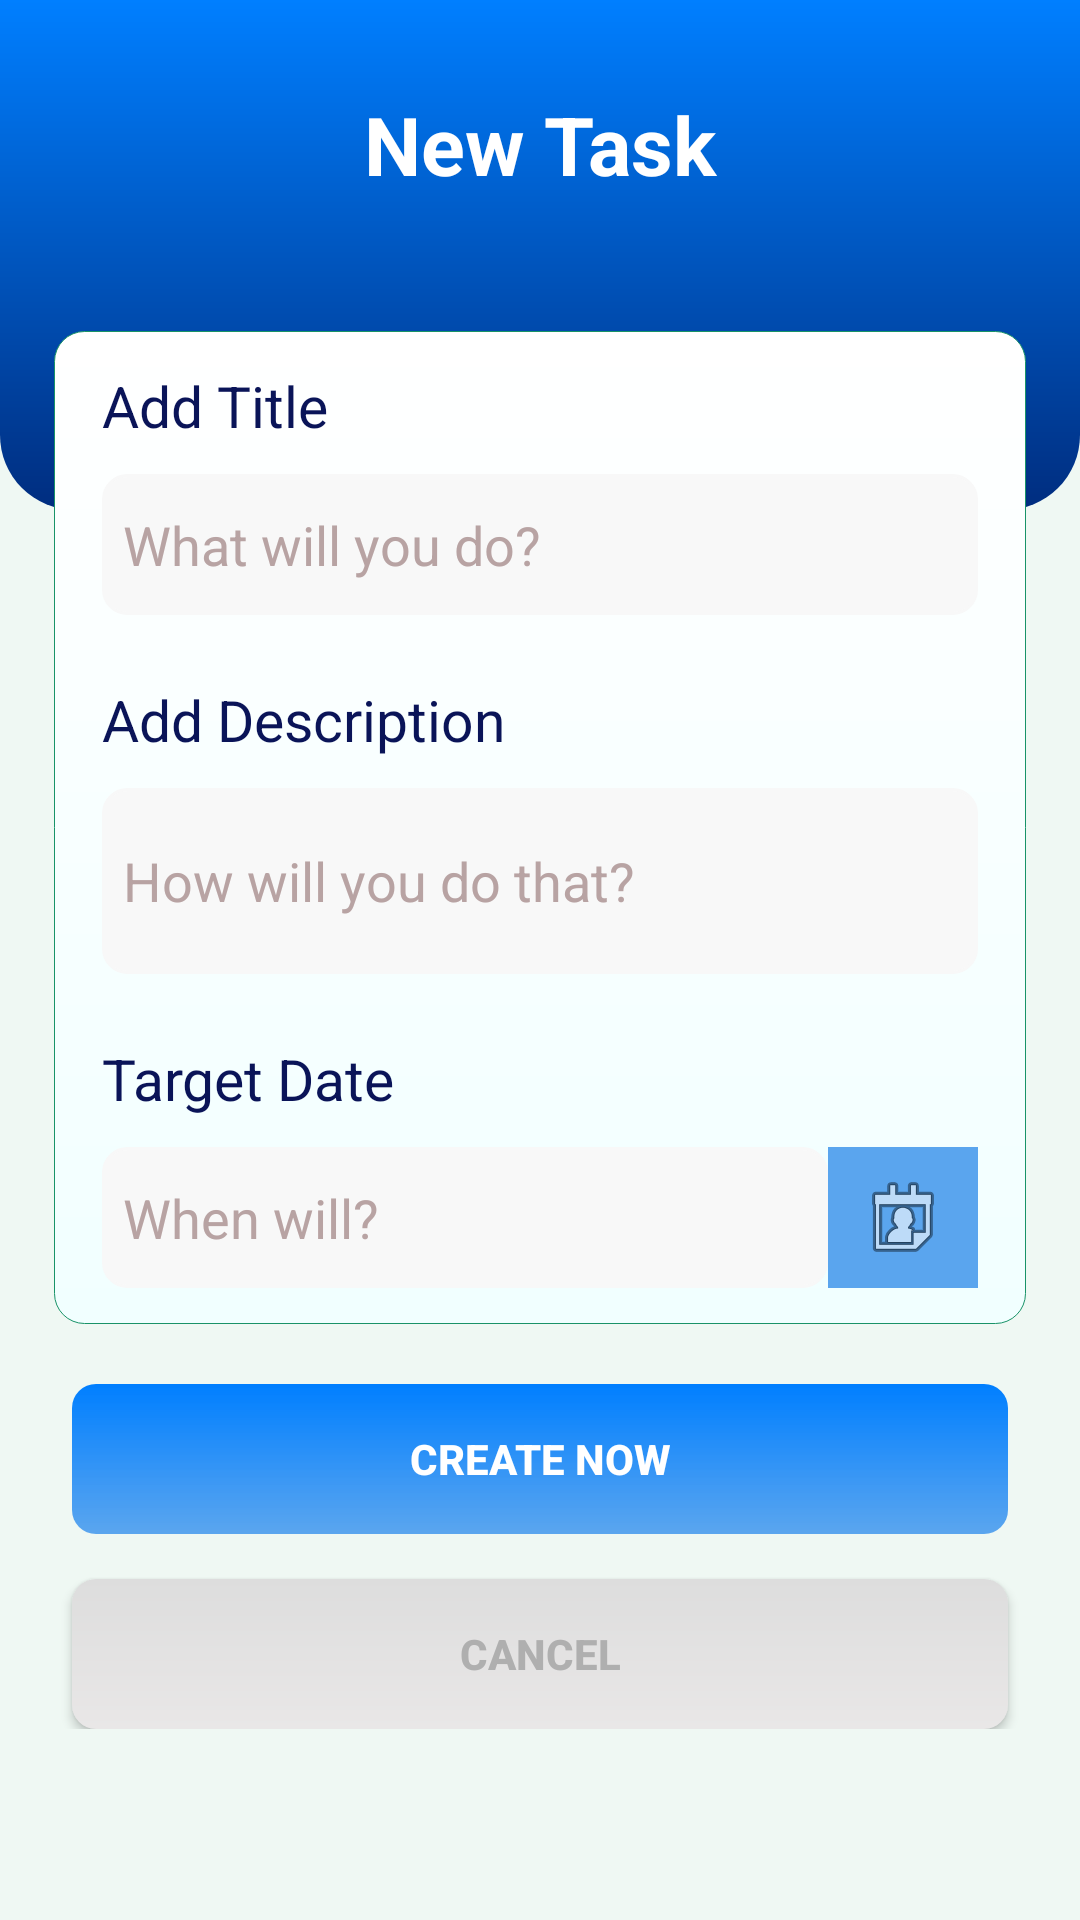

Write the Android layout XML for this screen, with the resource values it uses.
<!-- AndroidManifest.xml: application theme AzureTheme -->
<!-- res/layout/fragment_new_task.xml -->
<?xml version="1.0" encoding="utf-8"?>
<LinearLayout
    android:orientation="vertical"
    xmlns:android="http://schemas.android.com/apk/res/android"
    xmlns:app="http://schemas.android.com/apk/res-auto"
    xmlns:tools="http://schemas.android.com/tools"
    android:background="#A3E9F7EF"
    android:layout_width="match_parent"
    android:layout_height="match_parent"
    tools:context="todolistmvp.modul.newtask.NewTaskActivity">

    <ScrollView
        android:layout_width="match_parent"
        android:layout_height="wrap_content">
        <androidx.constraintlayout.widget.ConstraintLayout
            android:layout_width="match_parent"
            android:layout_height="match_parent"
            android:paddingBottom="20dp">

            <LinearLayout
                android:id="@+id/contentWrapper"
                android:orientation="vertical"
                android:layout_width="match_parent"
                android:layout_height="wrap_content"
                app:layout_constraintTop_toTopOf="parent"
                app:layout_constraintStart_toStartOf="parent"
                app:layout_constraintEnd_toEndOf="parent">

                <LinearLayout
                    android:orientation="vertical"
                    android:layout_width="match_parent"
                    android:background="@drawable/gradient_navbar"
                    android:layout_height="170dp">

                    <TextView
                        android:id="@+id/titlepage"
                        android:layout_width="match_parent"
                        android:layout_height="wrap_content"
                        android:layout_marginTop="30dp"
                        android:textAlignment="center"
                        android:text="@string/add_new_task_title"
                        android:textColor="#fff"
                        android:textSize="27sp"
                        android:textStyle="bold"
                        android:layout_gravity="center_horizontal" />

                </LinearLayout>

                <LinearLayout
                    android:background="@drawable/rounded_list_card"
                    android:layout_marginLeft="18dp"
                    android:layout_marginRight="18dp"
                    android:layout_marginTop="-60dp"
                    android:paddingBottom="12dp"
                    android:paddingTop="12dp"
                    android:layout_width="match_parent"
                    android:layout_height="wrap_content"
                    android:orientation="vertical" >

                    <LinearLayout
                        android:layout_width="match_parent"
                        android:layout_height="wrap_content"
                        android:layout_marginLeft="16dp"
                        android:layout_marginRight="16dp"
                        android:orientation="vertical">

                        <TextView
                            android:id="@+id/addtitle"
                            android:layout_width="match_parent"
                            android:layout_height="wrap_content"
                            android:text="@string/add_title_label"
                            android:layout_marginBottom="10dp"
                            android:textColor="#0A1458"
                            android:textSize="19sp" />

                        <EditText
                            android:id="@+id/etTitleTask"
                            android:background="@drawable/input_field_task"
                            android:inputType="text"
                            android:paddingLeft="7dp"
                            android:textColorHint="#B8A3A3"
                            android:textColor="#000"
                            android:maxLength="35"
                            android:hint="@string/title_placeholder"
                            android:layout_width="match_parent"
                            android:layout_height="47dp"/>

                    </LinearLayout>

                    <LinearLayout
                        android:layout_width="match_parent"
                        android:layout_height="wrap_content"
                        android:layout_marginTop="22dp"
                        android:layout_marginLeft="16dp"
                        android:layout_marginRight="16dp"
                        android:orientation="vertical">

                        <TextView
                            android:id="@+id/adddesc"
                            android:layout_width="match_parent"
                            android:layout_height="wrap_content"
                            android:text="@string/add_description_label"
                            android:layout_marginBottom="10dp"
                            android:textColor="#0A1458"
                            android:textSize="19sp" />

                        <EditText
                            android:id="@+id/etDescTask"
                            android:background="@drawable/input_field_task"
                            android:inputType="textMultiLine"
                            android:paddingLeft="7dp"
                            android:textColorHint="#B8A3A3"
                            android:textColor="#000"
                            android:maxLength="90"
                            android:hint="@string/description_placeholder"
                            android:layout_width="match_parent"
                            android:layout_height="62dp"/>

                    </LinearLayout>

                    <LinearLayout
                        android:layout_width="match_parent"
                        android:layout_height="wrap_content"
                        android:layout_marginTop="22dp"
                        android:layout_marginLeft="16dp"
                        android:layout_marginRight="16dp"
                        android:orientation="vertical">

                        <TextView
                            android:id="@+id/adddate"
                            android:layout_width="match_parent"
                            android:layout_height="wrap_content"
                            android:text="@string/target_date_label"
                            android:layout_marginBottom="10dp"
                            android:textColor="#0A1458"
                            android:textSize="19sp" />

                        <LinearLayout
                            android:layout_width="match_parent"
                            android:layout_height="47dp"
                            android:orientation="horizontal">

                            <EditText
                                android:id="@+id/etDateTask"
                                android:layout_width="match_parent"
                                android:layout_height="match_parent"
                                android:layout_weight="1"
                                android:background="@drawable/input_field_task"
                                android:enabled="false"
                                android:hint="@string/date_placeholder"
                                android:inputType="date"
                                android:paddingLeft="7dp"
                                android:textColor="#000"
                                android:textColorHint="#B8A3A3"
                                tools:layout_editor_absoluteY="2dp" />


                            <ImageButton
                                android:id="@+id/datePickerBtn"
                                android:layout_width="100dp"
                                android:layout_height="match_parent"
                                android:layout_weight="1"
                                android:background="?attr/colorPrimarySurface"
                                android:datePickerMode="calendar"
                                android:src="@android:drawable/ic_menu_my_calendar"
                                tools:ignore="MissingConstraints"
                                tools:layout_editor_absoluteY="2dp" />

                        </LinearLayout>
                    </LinearLayout>

                </LinearLayout>

            </LinearLayout>

            <Button
                android:id="@+id/createTaskBtn"
                android:layout_width="match_parent"
                android:layout_height="50dp"
                app:layout_constraintTop_toBottomOf="@+id/contentWrapper"
                app:layout_constraintStart_toStartOf="parent"
                app:layout_constraintEnd_toEndOf="parent"
                android:layout_marginHorizontal="24dp"
                android:layout_marginTop="20dp"
                android:background="@drawable/create_btn"
                android:fontFamily="sans-serif-medium"
                android:text="@string/create_task_btn"
                android:textColor="#FFF"
                android:textStyle="bold" />
            <Button
                android:id="@+id/cancelBtn"
                android:layout_marginTop="15dp"
                android:textColor="@color/secondaryTextBtn"
                android:textStyle="bold"
                android:text="@string/cancelBtn"
                android:background="@drawable/cancel_btn"
                android:shadowColor="?attr/colorPrimarySurface"
                android:layout_width="match_parent"
                android:layout_height="50dp"
                app:layout_constraintTop_toBottomOf="@+id/createTaskBtn"
                app:layout_constraintStart_toStartOf="parent"
                app:layout_constraintEnd_toEndOf="parent"
                android:layout_marginHorizontal="24dp"/>

        </androidx.constraintlayout.widget.ConstraintLayout>
    </ScrollView>


</LinearLayout>
<!-- resources referenced by this layout -->
<resources>
  <color name="secondaryTextBtn">#AFAFAF</color>
  <!-- drawable cancel_btn (drawable) -->
  <?xml version="1.0" encoding="utf-8"?>
  <shape xmlns:android="http://schemas.android.com/apk/res/android">
      <gradient
          android:endColor="#DDDDDD"
          android:startColor="#E9E7E7"
          android:angle="90"/>
      <corners
          android:radius="8dp"/>
  </shape>
  <!-- drawable create_btn (drawable) -->
  <?xml version="1.0" encoding="utf-8"?>
  <shape xmlns:android="http://schemas.android.com/apk/res/android">
      <gradient
          android:endColor="?attr/colorPrimary"
          android:startColor="?attr/colorPrimarySurface"
          android:angle="90"/>
      <corners
          android:radius="8dp"/>
  </shape>
  <!-- drawable gradient_navbar (drawable) -->
  <?xml version="1.0" encoding="utf-8"?>
  <shape xmlns:android="http://schemas.android.com/apk/res/android"
      android:shape="rectangle">
      <gradient
          android:startColor="?attr/colorPrimaryDark"
          android:endColor="?attr/colorPrimary"
          android:angle="90"/>
  
      <corners
          android:bottomLeftRadius="25dip"
          android:bottomRightRadius="25dip"
          android:topLeftRadius="0dip"
          android:topRightRadius="0dip"/>
  </shape>
  <!-- drawable input_field_task (drawable) -->
  <?xml version="1.0" encoding="utf-8"?>
  <selector xmlns:android="http://schemas.android.com/apk/res/android">
      <item
          android:drawable="@drawable/input_field_sel"
          android:state_selected="true" />
      <item
          android:drawable="@drawable/input_field_sel"
          android:state_focused="true" />
      <item
          android:drawable="@drawable/input_field_sel"
          android:state_pressed="true" />
      <item
          android:drawable="@drawable/input_field_unsel" />
  </selector>
  <!-- drawable rounded_list_card (drawable) -->
  <?xml version="1.0" encoding="utf-8"?>
  <shape xmlns:android="http://schemas.android.com/apk/res/android" android:shape="rectangle">
      <stroke
          android:width="0.1dp"
          android:background="@color/azureRaven"
          android:color="@color/darkSuccess" />
      <corners android:radius="10dp"/>
      <gradient
          android:startColor="@color/azureWhiteSky"
          android:endColor="#fff"
          android:angle="90"/>
  </shape>
  <string name="add_description_label">Add Description</string>
  <string name="add_new_task_title">New Task</string>
  <string name="add_title_label">Add Title</string>
  <string name="cancelBtn">Cancel</string>
  <string name="create_task_btn">CREATE NOW</string>
  <string name="date_placeholder">When will?</string>
  <string name="description_placeholder">How will you do that?</string>
  <string name="target_date_label">Target Date</string>
  <string name="title_placeholder">What will you do?</string>
  <!-- drawable input_field_sel (drawable) -->
  <?xml version="1.0" encoding="utf-8"?>
  <shape xmlns:android="http://schemas.android.com/apk/res/android">
  
      <solid
          android:color="#E5E8FF"/>
      <stroke
          android:width="1dp"
          android:color="#000C5D"/>
      <corners
          android:radius="8dp"/>
  
  </shape>
  <!-- drawable input_field_unsel (drawable) -->
  <?xml version="1.0" encoding="utf-8"?>
  <shape xmlns:android="http://schemas.android.com/apk/res/android">
  
      <solid
          android:color="#F8F8F8"/>
      <stroke
          android:width="1dp"
          android:color="#F8F8F8"/>
      <corners
          android:radius="8dp"/>
  </shape>
  <color name="azureRaven">#F30A1D40</color>
  <color name="darkSuccess">#199368</color>
  <color name="azureWhiteSky">#F1FFFF</color>
  <color name="azurePrimary">#007FFF</color>
  <color name="azurePrimaryDark">#002d7f</color>
  <color name="azureMajor">#3399ff</color>
  <color name="azureMinor">#77BBFF</color>
  <color name="azureMajorSurface">#EB4E9EED</color>
  <color name="azureLight">#E9F1FFFF</color>
  <color name="azureAccent">#FFD799</color>
  <color name="azureSoft">#c6e2ff</color>
  <color name="azureSecondary">#ffa500</color>
</resources>
